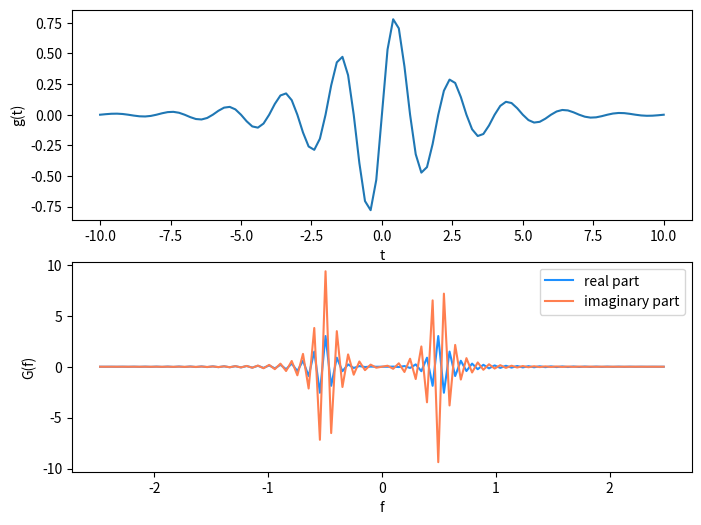

Reproduce this figure in Python.
import numpy as np
from scipy import fftpack
import matplotlib.pyplot as plt

width = 2.0
freq = 0.5
t = np.linspace(-10, 10, 101) # linearly-spaced time array

g = np.exp(-np.abs(t)/width) * np.sin(2.0*np.pi*freq*t)
dt = t[1]-t[0] # increment between times in time array
G = fftpack.fft(g) # FFT of g
f = fftpack.fftfreq(g.size, d=dt) # frequenies f[i] of g[i]
f = fftpack.fftshift(f) # shift frequencies from min to max
G = fftpack.fftshift(G) # shift G order to coorespond to f


fig = plt.figure(1, figsize=(8,6), frameon=False)
ax1 = fig.add_subplot(211)
ax1.plot(t, g)
ax1.set_xlabel('t')
ax1.set_ylabel('g(t)')
ax2 = fig.add_subplot(212)
ax2.plot(f, np.real(G), color='dodgerblue', label='real part')
ax2.plot(f, np.imag(G), color='coral', label='imaginary part')
ax2.legend()
ax2.set_xlabel('f')
ax2.set_ylabel('G(f)')

plt.show()